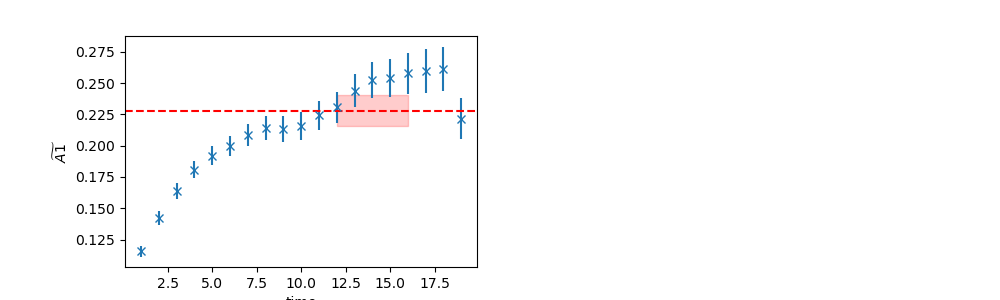

Source data for this figure (header and first rows):
	EffectiveMass	Error	RegUp	RegLow
0	0.2279	0.01238	17	12
